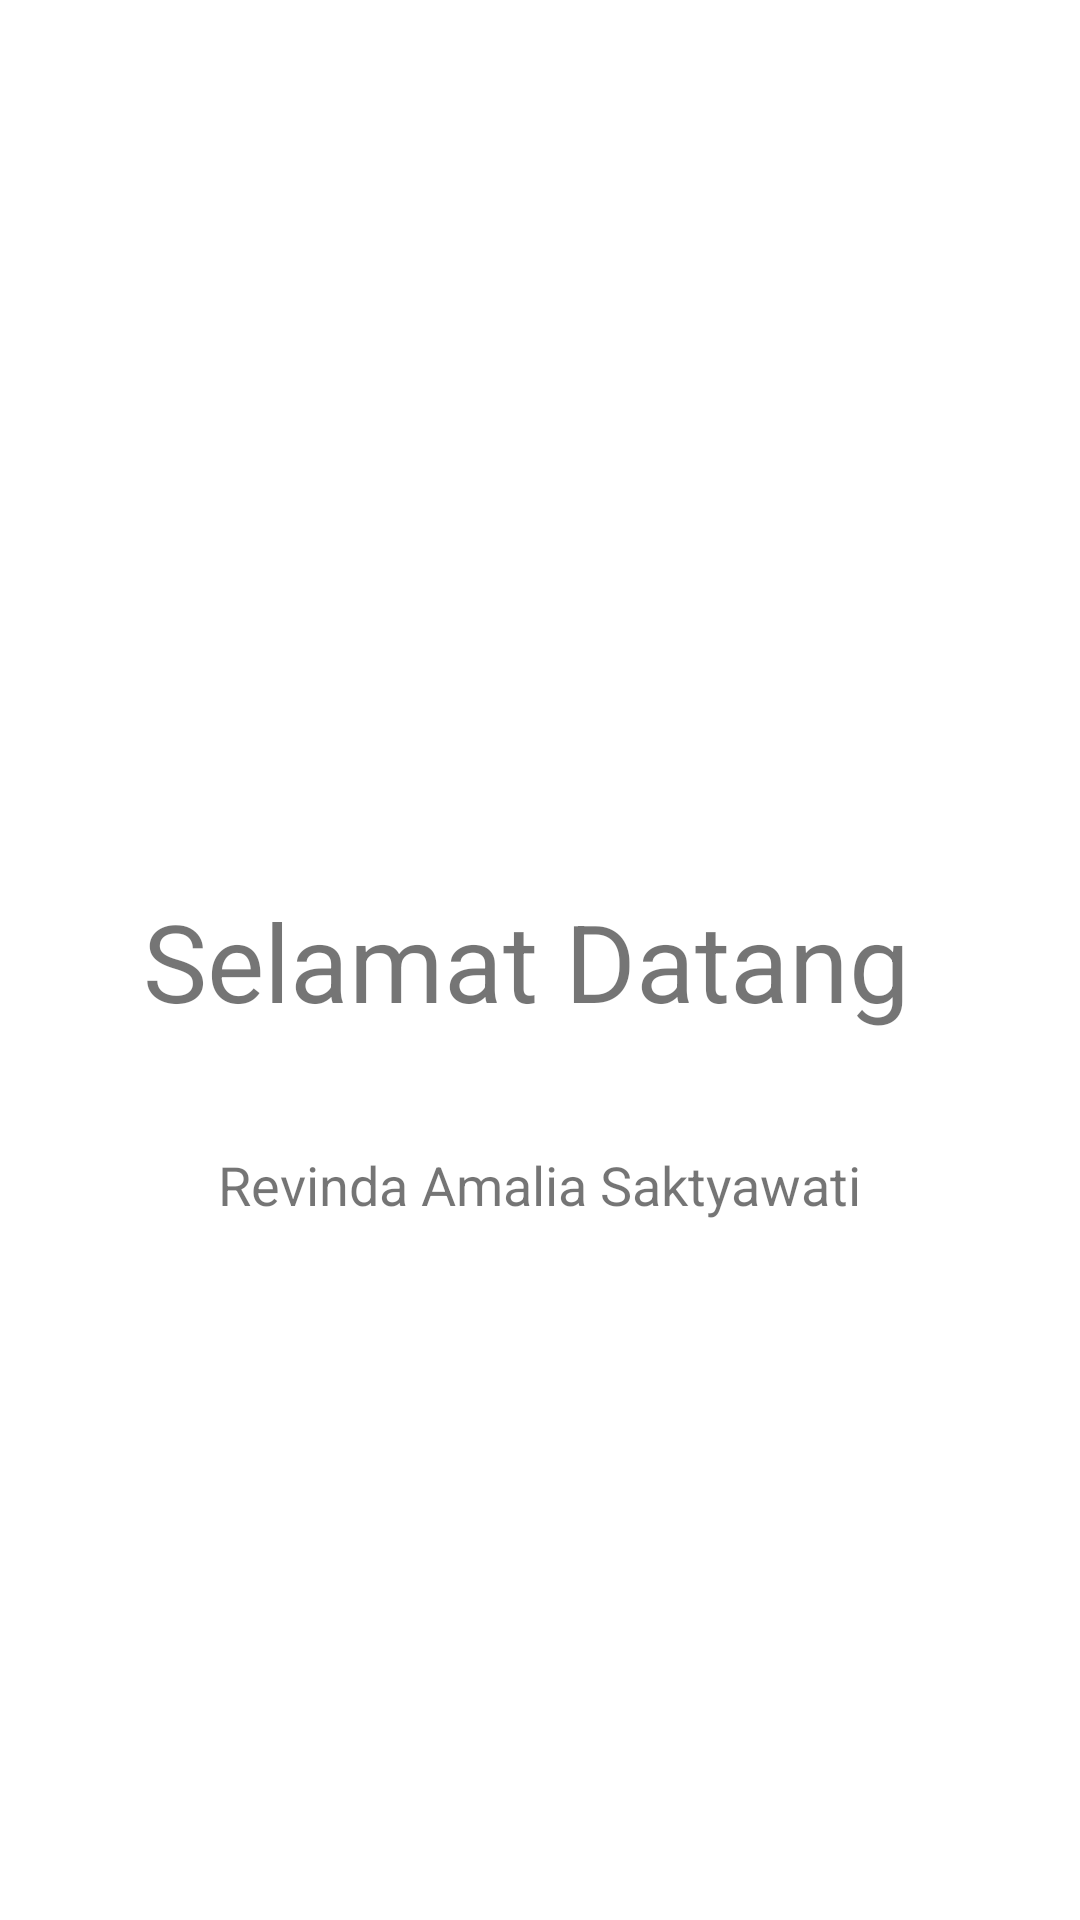

Produce the Android XML layout that renders to this screen, including the resource entries it uses.
<!-- AndroidManifest.xml: application theme Theme.QUIZLatihan -->
<!-- res/layout/fragment_splash.xml -->
<?xml version="1.0" encoding="utf-8"?>
<layout xmlns:android="http://schemas.android.com/apk/res/android"
    xmlns:app="http://schemas.android.com/apk/res-auto"
    xmlns:tools="http://schemas.android.com/tools">

    <data>

    </data>

    <androidx.constraintlayout.widget.ConstraintLayout
        android:layout_width="match_parent"
        android:layout_height="match_parent"
        tools:context=".fragments.SplashFragment">


        <TextView
            android:id="@+id/textView"
            android:layout_width="wrap_content"
            android:layout_height="wrap_content"
            android:text="Selamat Datang "
            android:textSize="36sp"
            app:layout_constraintBottom_toBottomOf="parent"
            app:layout_constraintEnd_toEndOf="parent"
            app:layout_constraintStart_toStartOf="parent"
            app:layout_constraintTop_toTopOf="parent" />

        <TextView
            android:id="@+id/textView2"
            android:layout_width="wrap_content"
            android:layout_height="wrap_content"
            android:text="Revinda Amalia Saktyawati"
            android:textSize="18sp"
            app:layout_constraintBottom_toBottomOf="parent"
            app:layout_constraintEnd_toEndOf="parent"
            app:layout_constraintStart_toStartOf="parent"
            app:layout_constraintTop_toBottomOf="@+id/textView"
            app:layout_constraintVertical_bias="0.141" />
    </androidx.constraintlayout.widget.ConstraintLayout>
</layout>
<!-- resources referenced by this layout -->
<resources>
  <style name="Theme.QUIZLatihan" parent="Theme.MaterialComponents.DayNight.DarkActionBar">
          
          <item name="colorPrimary">@color/purple_500</item>
          <item name="colorPrimaryVariant">@color/purple_700</item>
          <item name="colorOnPrimary">@color/white</item>
          
          <item name="colorSecondary">@color/teal_200</item>
          <item name="colorSecondaryVariant">@color/teal_700</item>
          <item name="colorOnSecondary">@color/black</item>
          
          <item name="android:statusBarColor" tools:targetApi="l">?attr/colorPrimaryVariant</item>
          
      </style>
  <!-- not gathered from this repository: default colours our renderer supplied (Android Studio template values) -->
  <color name="purple_500">#FF6200EE</color>
  <color name="purple_700">#FF3700B3</color>
  <color name="teal_200">#FF03DAC5</color>
  <color name="teal_700">#FF018786</color>
  <color name="black">#FF000000</color>
  <color name="white">#FFFFFFFF</color>
</resources>
